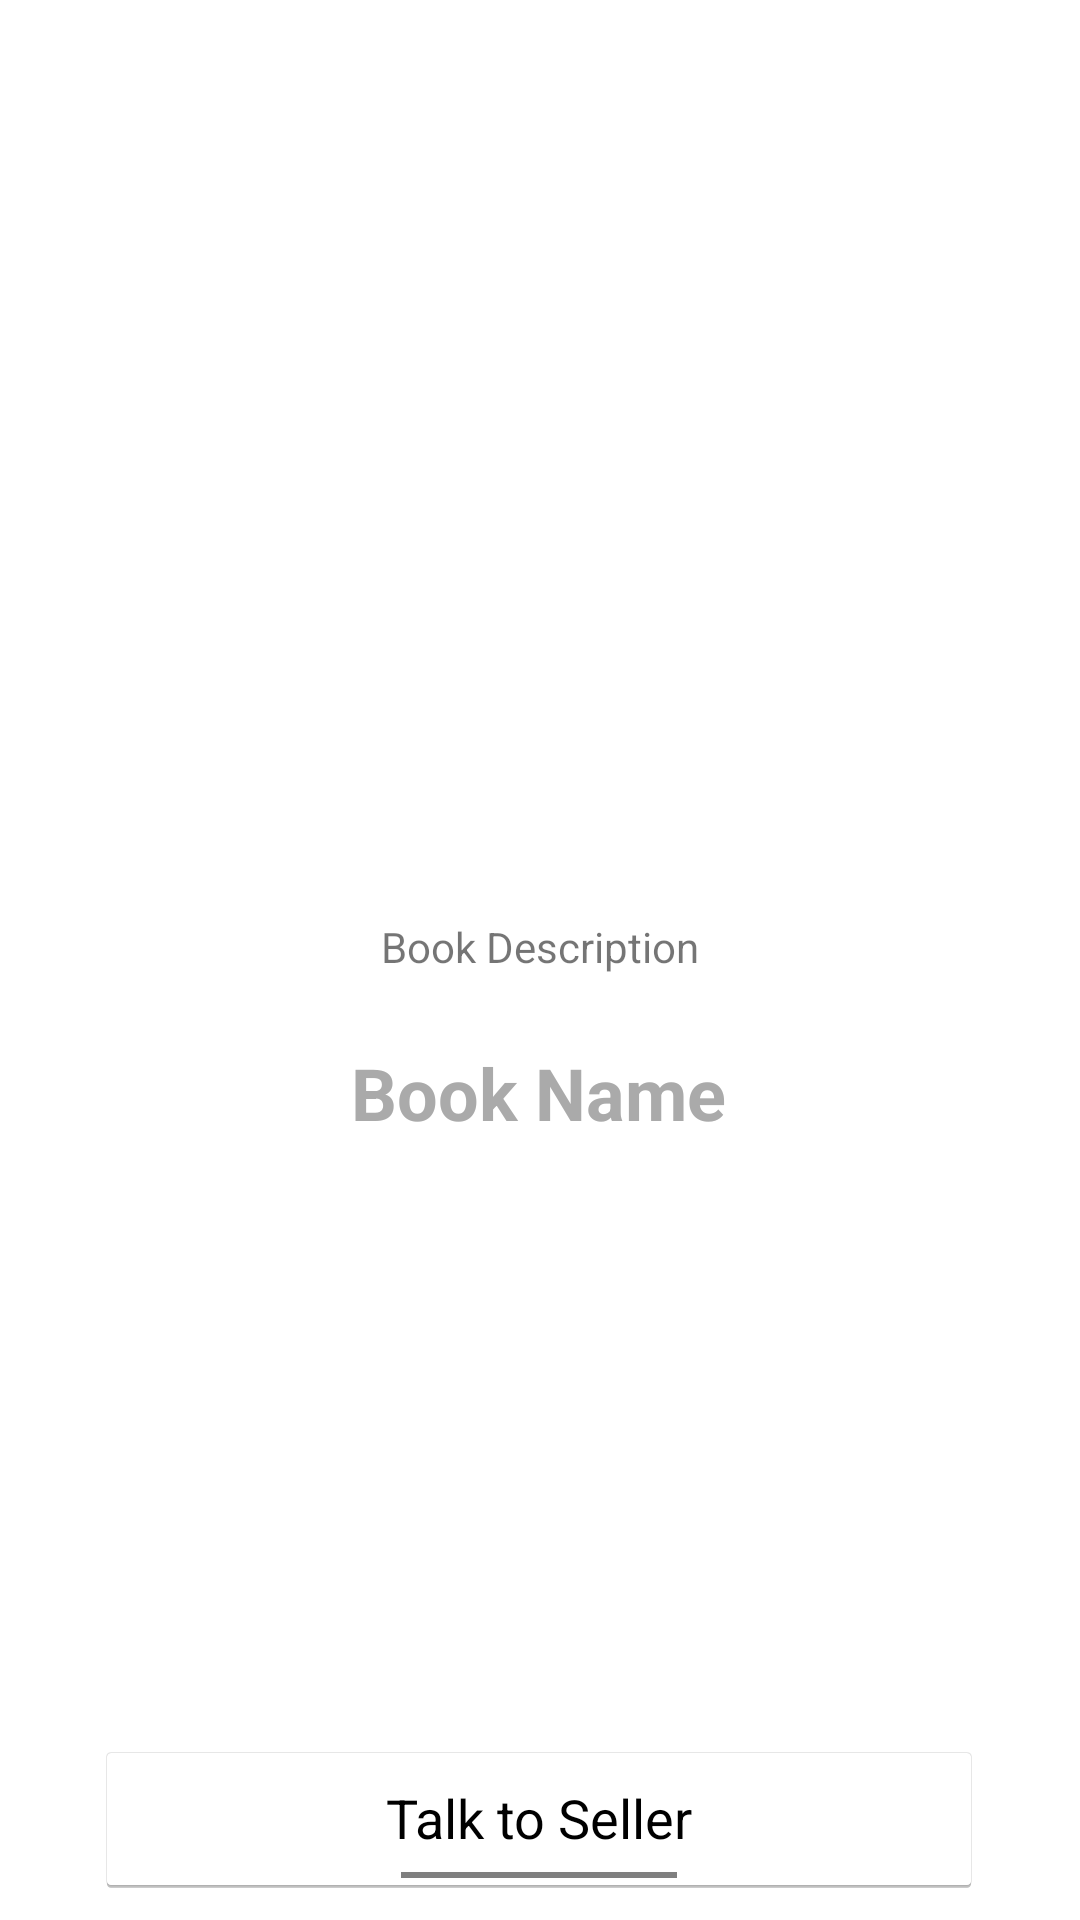

Reconstruct the res/layout file that produces this screen, plus the resources it refers to.
<!-- AndroidManifest.xml: application theme AppTheme.NoActionBar -->
<!-- res/layout/activity_event_detail.xml -->
<?xml version="1.0" encoding="utf-8"?>
<android.support.constraint.ConstraintLayout xmlns:android="http://schemas.android.com/apk/res/android"
    xmlns:app="http://schemas.android.com/apk/res-auto"
    xmlns:tools="http://schemas.android.com/tools"
    android:layout_width="match_parent"
    android:layout_height="match_parent"
    tools:context="com.random.BookMobile.DetailPage">

    <TextView
        android:id="@+id/detailpage_description"
        android:layout_width="wrap_content"
        android:layout_height="22dp"
        android:layout_alignParentBottom="true"
        android:layout_centerHorizontal="true"
        android:layout_marginStart="8dp"
        android:layout_marginTop="8dp"
        android:layout_marginEnd="8dp"
        android:layout_marginBottom="252dp"
        android:text="Book Description"
        app:layout_constraintBottom_toTopOf="@+id/detailpage_chat"
        app:layout_constraintEnd_toEndOf="parent"
        app:layout_constraintStart_toStartOf="parent"
        app:layout_constraintTop_toBottomOf="@+id/name" />

    <TextView
        android:id="@+id/detailpage_name"
        android:layout_width="wrap_content"
        android:layout_height="wrap_content"
        android:layout_alignParentTop="true"
        android:layout_centerHorizontal="true"
        android:layout_marginStart="8dp"
        android:layout_marginTop="348dp"
        android:layout_marginEnd="8dp"
        android:text="Book Name"
        android:textColor="@android:color/darker_gray"
        android:textSize="24sp"
        android:textStyle="bold"
        app:layout_constraintEnd_toEndOf="parent"
        app:layout_constraintHorizontal_bias="0.498"
        app:layout_constraintStart_toStartOf="parent"
        app:layout_constraintTop_toTopOf="parent" />

    <ImageView
        android:id="@+id/detailpage_imageBook"
        android:layout_width="447dp"
        android:layout_height="308dp"
        android:layout_alignParentTop="true"
        android:layout_centerHorizontal="true"
        android:layout_marginStart="8dp"
        android:layout_marginTop="8dp"
        android:layout_marginEnd="8dp"
        android:layout_marginBottom="56dp"
        app:layout_constraintBottom_toTopOf="@+id/detailpage_description"
        app:layout_constraintEnd_toEndOf="parent"
        app:layout_constraintStart_toStartOf="parent"
        app:layout_constraintTop_toTopOf="parent"
        app:srcCompat="@drawable/ic_launcher_background" />

    <Button
        android:id="@+id/detailpage_chat"
        style="@android:style/Widget.Holo.Light.Button.Toggle"
        android:layout_width="296dp"
        android:layout_height="52dp"
        android:layout_centerHorizontal="true"
        android:layout_marginStart="8dp"
        android:layout_marginEnd="8dp"
        android:layout_marginBottom="8dp"
        android:text="Talk to Seller"
        android:textSize="18sp"
        app:layout_constraintBottom_toBottomOf="parent"
        app:layout_constraintEnd_toEndOf="parent"
        app:layout_constraintHorizontal_bias="0.496"
        app:layout_constraintStart_toStartOf="parent" />

</android.support.constraint.ConstraintLayout>
<!-- resources referenced by this layout -->
<resources>
  <style name="AppTheme.NoActionBar" parent="Theme.MaterialComponents.Light">
          <item name="colorPrimary">@color/colorPrimary</item>
          <item name="colorPrimaryDark">@color/colorPrimary</item>
          <item name="windowActionBar">false</item>
          <item name="windowNoTitle">true</item>
  
      </style>
  <color name="colorPrimary">#008577</color>
</resources>
